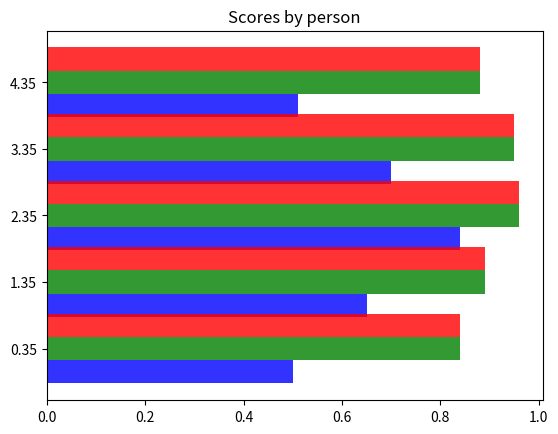

Write Python code to recreate this figure. (Note: this script raises an exception after producing the figure.)
import numpy as np
import matplotlib.pyplot as plt

# data to plot
n_groups = 5
meso4 = (0.5, 0.65, 0.84, 0.7,0.51)
capsule = (0.84,	0.89,	0.96,	0.95,	0.88)
xception = (0.93,	0.97,	0.98,	0.95,	0.88)
gan = (0.72,	0.73,	0.86,	0.86,	0.72)
spectrum = (0.81,	0.83,	0.98,	0.67,	0.57)
headpose = (0.64,	0.64,	0.64,	0.64,	0.62)
visual = (0.96,	0.96,	0.97,	0.84,	0.69)

# create plot
fig, ax = plt.subplots()
index = np.arange(n_groups)
bar_width = 0.35
opacity = 0.8

rects1 = plt.barh(index, meso4, bar_width,
alpha=opacity,
color='b',
label='meso4')

rects2 = plt.barh(index + bar_width, capsule, bar_width,
alpha=opacity,
color='g',
label='capsule')

rects3 = plt.barh(index + 2*bar_width, capsule, bar_width,
alpha=opacity,
color='r',
label='xception')

# plt.xlabel('Person')
# plt.ylabel('Scores')
plt.title('Scores by person')
plt.yticks(index + bar_width, ('meso4', 'capsule', 'xception', 'gan'))
plt.legend()

plt.tight_layout()
plt.show()